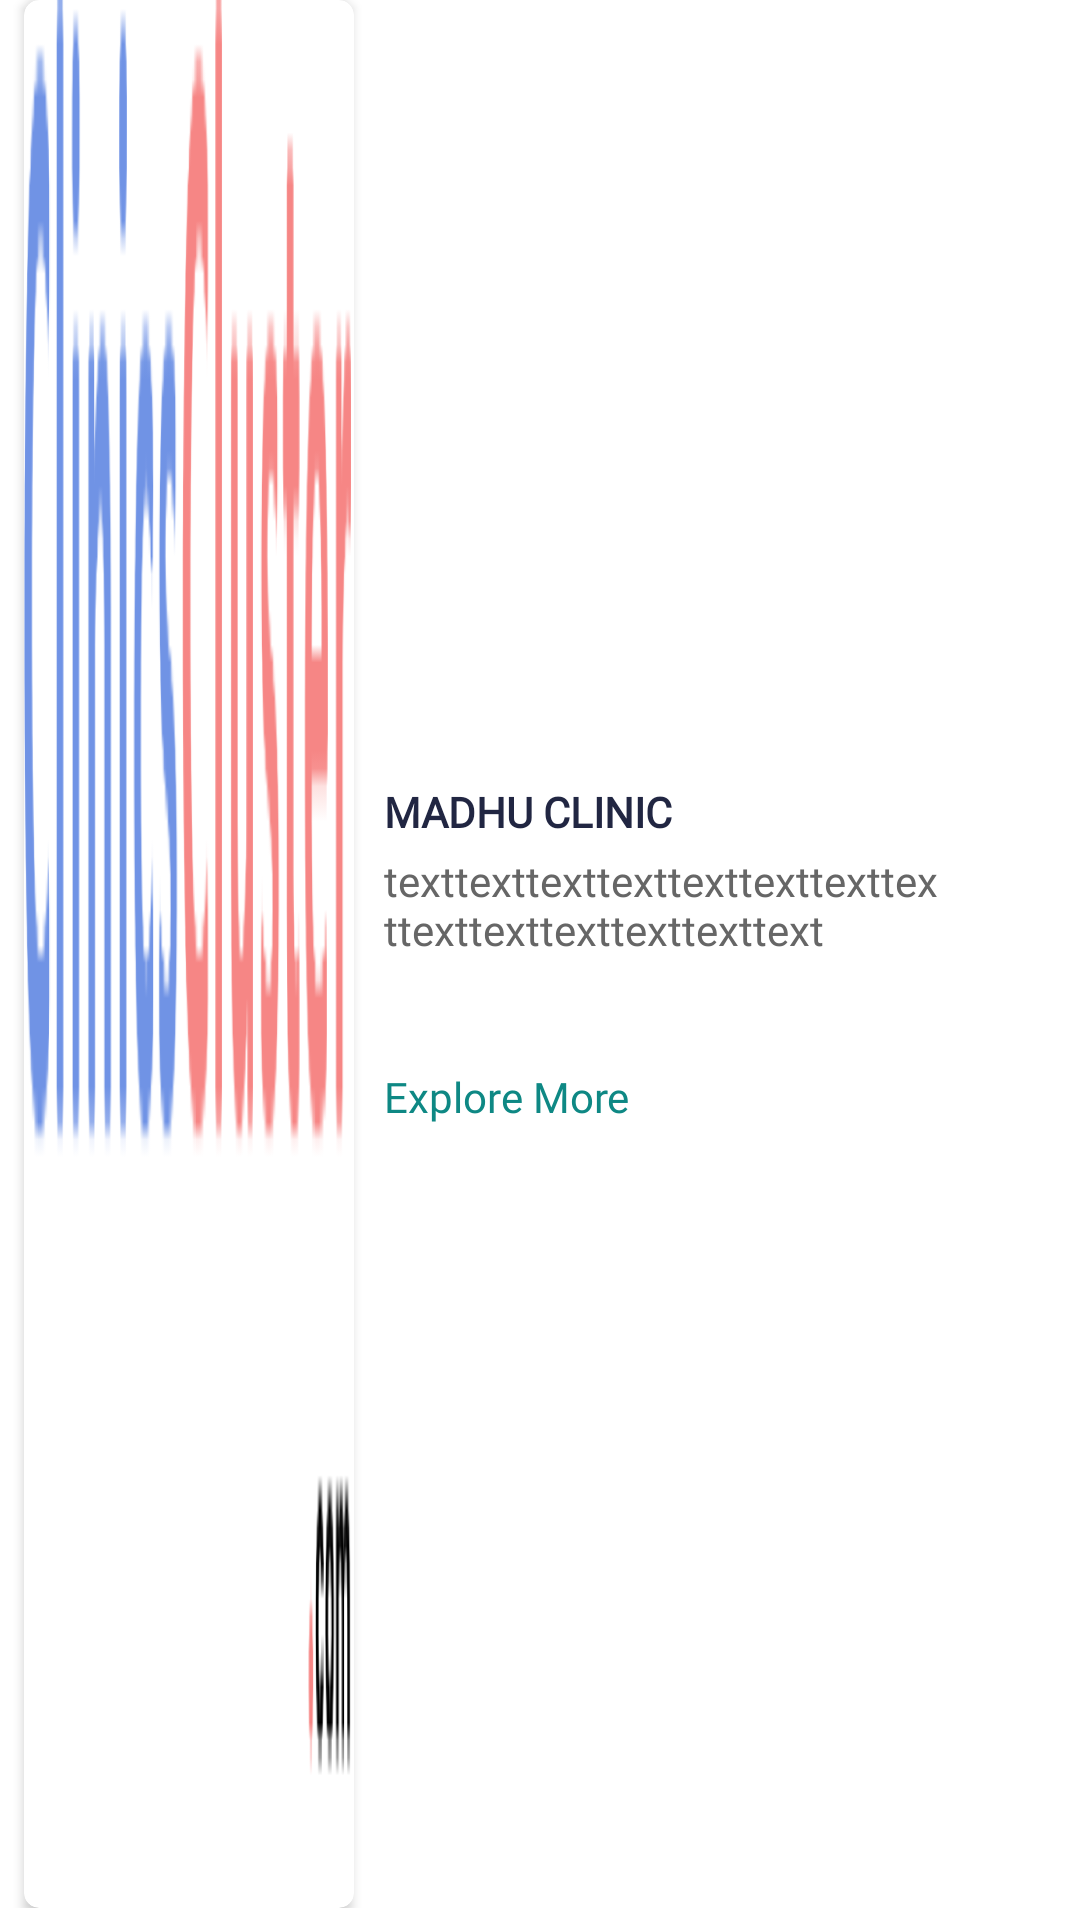

This screen was rendered from an Android layout file. Write that file and the resources it references.
<!-- AndroidManifest.xml: application theme Theme.ClinicsCluster -->
<!-- res/layout/service_list_adapter.xml -->
<?xml version="1.0" encoding="utf-8"?>
<layout xmlns:android="http://schemas.android.com/apk/res/android"
    xmlns:app="http://schemas.android.com/apk/res-auto">

    <data>

    </data>

    <androidx.constraintlayout.widget.ConstraintLayout
        android:id="@+id/item"
        android:layout_width="match_parent"
        android:layout_height="wrap_content"
        android:layout_marginBottom="16dp"
        android:layout_marginStart="16dp"
        android:layout_marginEnd="16dp"
        android:background="@color/white"
        android:elevation="1dp"
        android:orientation="vertical"
        android:paddingBottom="4dp">

        <androidx.cardview.widget.CardView
            android:layout_width="110dp"
            android:layout_height="match_parent"
            android:foregroundGravity="center"
            app:cardCornerRadius="@dimen/txt_5sp"
            android:layout_marginStart="8dp"
            app:layout_constraintBottom_toBottomOf="parent"
            app:layout_constraintEnd_toEndOf="parent"
            app:layout_constraintHorizontal_bias="0.0"
            app:layout_constraintStart_toStartOf="parent"
            app:layout_constraintTop_toTopOf="parent">

        <ImageView
            android:id="@+id/image"
            android:layout_width="110dp"
            android:layout_height="match_parent"
            android:layout_gravity="center"
            android:scaleType="fitXY"
            android:backgroundTint="@color/white"
            android:elevation="4dp"
            android:foregroundGravity="center"
            android:minHeight="100dp"
            android:orientation="vertical"
            android:src="@drawable/logo_dashboard"
            />

        </androidx.cardview.widget.CardView>

        <LinearLayout
            android:id="@+id/linearLayout"
            android:layout_width="match_parent"
            android:layout_height="wrap_content"
            android:layout_marginStart="120dp"
            android:layout_marginLeft="80dp"
            android:layout_marginTop="1dp"
            android:layout_marginEnd="1dp"
            android:layout_marginRight="1dp"
            android:layout_marginBottom="1dp"
            android:orientation="vertical"
            android:paddingStart="8dp"
            app:layout_constraintBottom_toBottomOf="parent"
            app:layout_constraintEnd_toEndOf="parent"
            app:layout_constraintStart_toStartOf="parent"
            app:layout_constraintTop_toTopOf="parent">

            <TextView
                android:id="@+id/txtTitle"
                android:layout_width="match_parent"
                android:layout_height="wrap_content"
                android:layout_gravity="center|left|left"
                android:layout_marginTop="12dp"
                android:layout_marginEnd="65dp"
                android:fontFamily="@font/intel"
                android:foregroundGravity="center|left"
                android:gravity="center|left|left"
                android:text="MADHU CLINIC"
                android:textColor="@color/gpvch_black"
                android:textStyle="bold" />

            <TextView
                android:id="@+id/txtDes"
                android:layout_width="match_parent"
                android:layout_height="wrap_content"
                android:layout_gravity="center|left|top"
                android:layout_marginTop="4dp"
                android:layout_marginEnd="45dp"
                android:lines="4"
                android:fontFamily="@font/intel"
                android:ellipsize="end"
                android:foregroundGravity="center|left|top"
                android:gravity="center|left|top"
                android:text="texttexttexttexttexttexttexttexttexttexttexttexttexttext"
                android:textColor="@color/gray_btn_bg_color"
                />

            <TextView
                android:layout_width="wrap_content"
                android:drawablePadding="16dp"
                android:layout_height="wrap_content"
                android:layout_gravity="center|left"
                android:layout_marginTop="4dp"
                android:layout_marginEnd="65dp"
                android:layout_marginBottom="12dp"
                android:drawableRight="@drawable/ic_baseline_arrow_forward_24"
                android:drawableTint="@color/dark_green"
                android:fontFamily="@font/intel"
                android:foregroundGravity="center|left"
                android:gravity="center|left"
                android:text="Explore More"
                android:textColor="@color/dark_green" />

        </LinearLayout>
    </androidx.constraintlayout.widget.ConstraintLayout>
</layout>
<!-- resources referenced by this layout -->
<resources>
  <color name="dark_green">#0E8884</color>
  <color name="gpvch_black">#212642</color>
  <color name="gray_btn_bg_color">#666666</color>
  <color name="white">#FFFFFFFF</color>
  <dimen name="txt_5sp">5sp</dimen>
  <!-- drawable logo_dashboard: png bitmap (drawable, 19724 bytes) -->
  <style name="Theme.ClinicsCluster" parent="Theme.MaterialComponents.Light.NoActionBar.Bridge">
          
          <item name="colorPrimary">@color/theme_color</item>
          <item name="colorPrimaryVariant">@color/theme_color</item>
          <item name="colorOnPrimary">@color/theme_color</item>
          
          <item name="colorSecondary">@color/teal_200</item>
          <item name="colorSecondaryVariant">@color/teal_700</item>
          <item name="colorOnSecondary">@color/black</item>
          
          <item name="android:statusBarColor" tools:targetApi="l">?attr/colorPrimaryVariant</item>
          
      </style>
  <color name="theme_color">#20BBB6</color>
  <color name="teal_200">#FF03DAC5</color>
  <color name="teal_700">#FF018786</color>
  <color name="black">#FF000000</color>
</resources>
